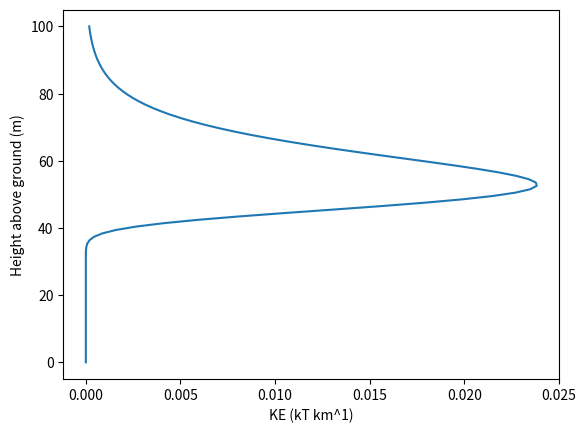

Here is the Python script that generated this plot:
# -*- coding: utf-8 -*-
"""
Created on Tue Nov  6 09:30:14 2018

[redacted]
"""
import numpy as np
import matplotlib.pyplot as plt

def initial_parameter():
    """
    Setting the parameters used in the analytical solution
    to create the plot

    Returns
    -----------------
    An array containing the following quantities

    C_D   : float,  dimensionless
            Coefficient of drag.

    m     : float, kg
            Mass of asteroid

    A     : float, m^2
            Projected surface area of asteroid

    Theta : float, radians
            Angle of incidence into the atmosphere

    H     : float, m
            Atmospheric scale height

    rho_0 : float, kg m^-3
            Sea level atmospheric density

    z_init : float, m
             Asteroid starting height
             
    v_init : float ms^-1
             Asteroid starting velocity

    """
    global C_D
    global m
    global A
    global Theta
    global H
    global rho_0
    global z_init
    global v_init
    global z_init_m


    print("here")

    C_D = 1    
    m = 12e3
    A = np.pi * (19.5/2)**2
    Theta = 20 * (np.pi)/180
    H = 8000
    rho_0 = 1.2
    z_init = 100e3
    v_init = 19e3




def plot():
    initial_parameter()
    num = 100
    z = np.linspace(z_init,0, num)
    
    #step = (z_init/num )
    #print(step)
    
    print("H: ", H)
    print("A: ", A)
    print("rho_0: ", rho_0)
    print("m: ", m)
    print("Theta: ", Theta)
    
    
    alpha = (H * A * rho_0)/(2*m*np.sin(Theta))
    beta = np.exp(-z_init/H)
    
    
    v = v_init * np.exp( alpha*beta - alpha * np.exp(-z/H))
    
    
    
    
    v_diff = np.diff(v)
    v_diff = np.append(v_diff, v_diff[-1])
    
    z_diff = np.diff(z)
    z_diff = np.append(z_diff,z_diff[-1])
    
    _1kT = 4.184E12
    
    KE = (1/2 * m *v**2)
    KE_diff = np.diff(KE)
    KE_diff = np.append(KE_diff,KE_diff[-1])
    
    KE_unit = abs(KE_diff/z_diff) * 1e3/_1kT
    print(np.max(KE_unit))
    
    
    
        
    plt.plot(np.abs(KE_diff/(z_diff/1000)) /_1kT, z/1000)
    plt.ylabel("Height above ground (m)")
    plt.xlabel("KE (kT km^1)")
    plt.show()
    
plot()
